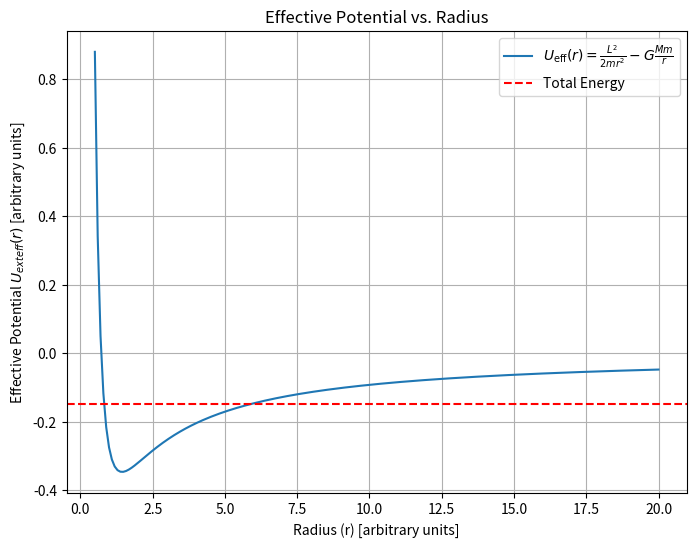

Generate this figure with matplotlib:
import numpy as np
import matplotlib.pyplot as plt

# Arbitrary constants
# Mass of spacecraft (arbitrary units), cancels out in energy
L = 1.2        # Angular momentum (arbitrary units)
r_min = .5      # Minimum radius (arbitrary units)
r_max = 20.0     # Maximum radius (arbitrary units)

# Radial distances (avoid division by zero)
r = np.linspace(r_min, r_max, 200)

# Effective potential function (arbitrary units)
U_eff = L**2/(2*r**2)-1/r

# Plot the effective potential
plt.figure(figsize=(8, 6))
plt.plot(r, U_eff, label=r'$U_{\text{eff}}(r) = \frac{L^2}{2mr^2} - G\frac{Mm}{r}$')
plt.axhline(y=-0.15, color='red', linestyle='--', label='Total Energy')
# Add labels and title
plt.xlabel('Radius (r) [arbitrary units]')
plt.ylabel('Effective Potential $U_{\text{eff}}(r)$ [arbitrary units]')
plt.title('Effective Potential vs. Radius')
plt.grid(True)
plt.legend()

# Show the plot
plt.show()
